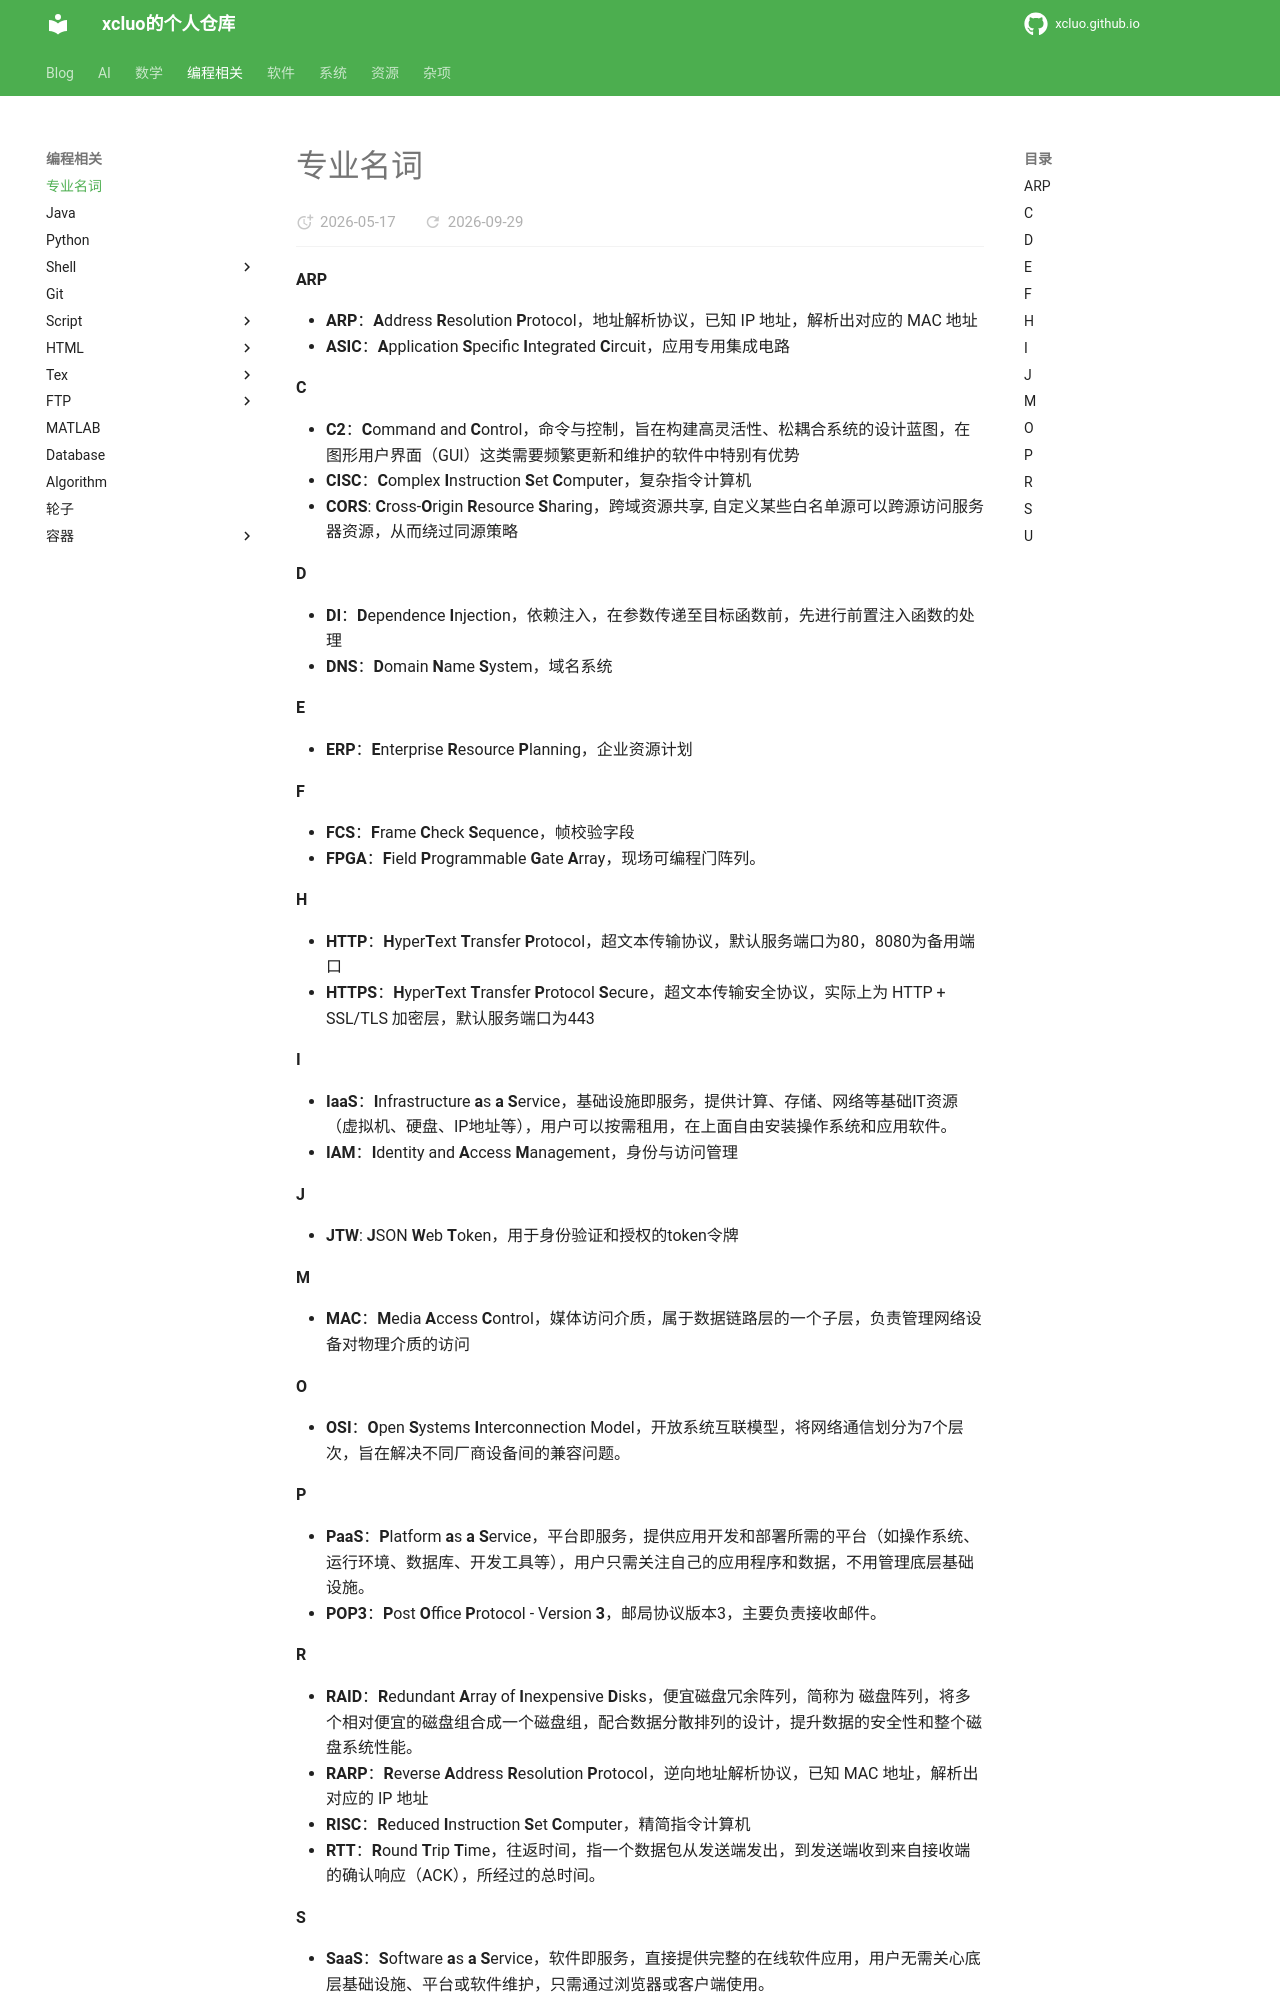

repository: xcluo/xcluo.github.io · page: Programing/annotation.html · generator: mkdocs

---
title: "annotation"
---

#### ARP

- **ARP**：**A**ddress **R**esolution **P**rotocol，地址解析协议，已知 IP 地址，解析出对应的 MAC 地址
- **ASIC**：**A**pplication **S**pecific **I**ntegrated **C**ircuit，应用专用集成电路

#### C

- **C2**：**C**ommand and **C**ontrol，命令与控制，旨在构建高灵活性、松耦合系统的设计蓝图，在图形用户界面（GUI）这类需要频繁更新和维护的软件中特别有优势
- **CISC**：**C**omplex **I**nstruction **S**et **C**omputer，复杂指令计算机
- **CORS**: **C**ross-**O**rigin **R**esource **S**haring，跨域资源共享, 自定义某些白名单源可以跨源访问服务器资源，从而绕过同源策略

#### D

- **DI**：**D**ependence **I**njection，依赖注入，在参数传递至目标函数前，先进行前置注入函数的处理
- **DNS**：**D**omain **N**ame **S**ystem，域名系统

#### E

- **ERP**：**E**nterprise **R**esource **P**lanning，企业资源计划

#### F

- **FCS**：**F**rame **C**heck **S**equence，帧校验字段
- **FPGA**：**F**ield **P**rogrammable **G**ate **A**rray，现场可编程门阵列。

#### H

- **HTTP**：**H**yper**T**ext **T**ransfer **P**rotocol，超文本传输协议，默认服务端口为80，8080为备用端口
- **HTTPS**：**H**yper**T**ext **T**ransfer **P**rotocol **S**ecure，超文本传输安全协议，实际上为 HTTP + SSL/TLS 加密层，默认服务端口为443

#### I

- **IaaS**：**I**nfrastructure **a**s **a** **S**ervice，基础设施即服务，提供计算、存储、网络等基础IT资源（虚拟机、硬盘、IP地址等），用户可以按需租用，在上面自由安装操作系统和应用软件。
- **IAM**：**I**dentity and **A**ccess **M**anagement，身份与访问管理

#### J

- **JTW**: **J**SON **W**eb **T**oken，用于身份验证和授权的token令牌

#### M

- **MAC**：**M**edia **A**ccess **C**ontrol，媒体访问介质，属于数据链路层的一个子层，负责管理网络设备对物理介质的访问

#### O

- **OSI**：**O**pen **S**ystems **I**nterconnection Model，开放系统互联模型，将网络通信划分为7个层次，旨在解决不同厂商设备间的兼容问题。

#### P

- **PaaS**：**P**latform **a**s **a** **S**ervice，平台即服务，提供应用开发和部署所需的平台（如操作系统、运行环境、数据库、开发工具等），用户只需关注自己的应用程序和数据，不用管理底层基础设施。
- **POP3**：**P**ost **O**ffice **P**rotocol - Version **3**，邮局协议版本3，主要负责接收邮件。

#### R

- **RAID**：**R**edundant **A**rray of **I**nexpensive **D**isks，便宜磁盘冗余阵列，简称为 磁盘阵列，将多个相对便宜的磁盘组合成一个磁盘组，配合数据分散排列的设计，提升数据的安全性和整个磁盘系统性能。
- **RARP**：**R**everse **A**ddress **R**esolution **P**rotocol，逆向地址解析协议，已知 MAC 地址，解析出对应的 IP 地址
- **RISC**：**R**educed **I**nstruction **S**et **C**omputer，精简指令计算机
- **RTT**：**R**ound **T**rip **T**ime，往返时间，指一个数据包从发送端发出，到发送端收到来自接收端的确认响应（ACK），所经过的总时间。
